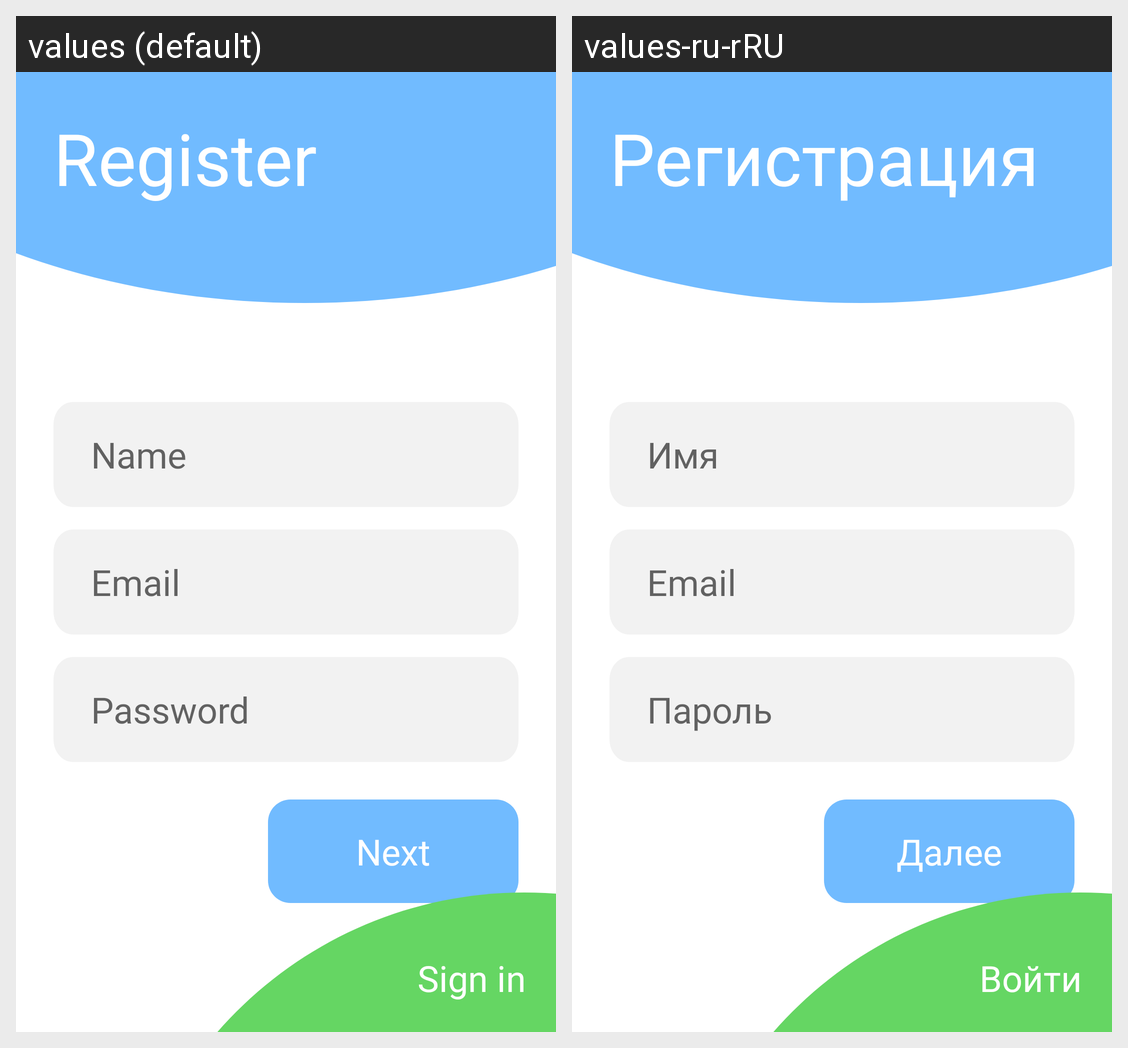

Translations of the strings shown on this Android screen, per locale in the grid:
Android screen res/layout/activity_register.xml rendered under 2 locales, left to right: values (default), values-ru-rRU. Device: Nexus 5 (rendered at 1080×1920; each locale shown at half size, 540×960, under a caption strip naming it); theme Theme.TeleprompterAndroid.
Strings drawn on this screen, with the default value and each locale's value (text and hints the layout hard-codes, and strings that could not be matched under every locale, appear in the picture but are not listed):

sign_up
  values: Register
  values-ru-rRU: Регистрация

name_hint
  values: Name
  values-ru-rRU: Имя

email_hint
  values: Email
  values-ru-rRU: Email  [not translated; the default value is used]

password_hint
  values: Password
  values-ru-rRU: Пароль

next_button
  values: Next
  values-ru-rRU: Далее

login_label
  values: Sign in
  values-ru-rRU: Войти
